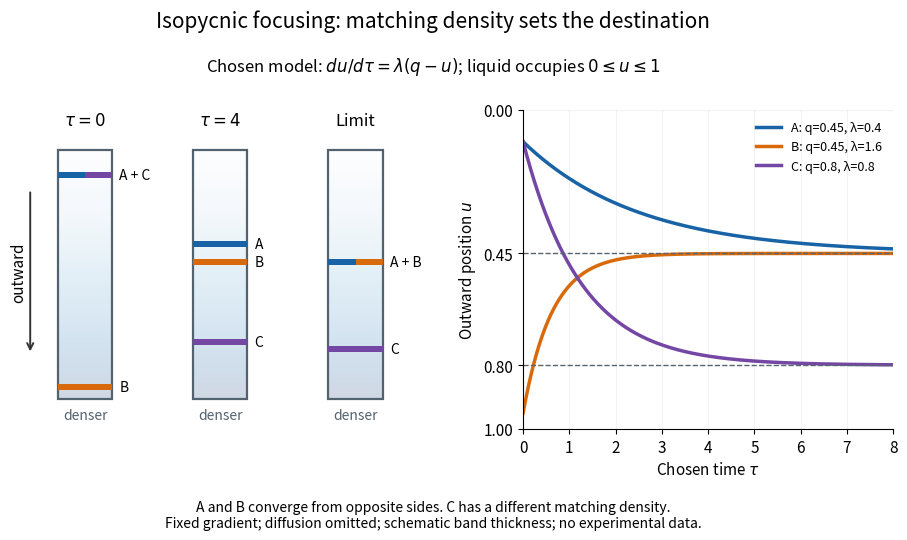

This chart was generated by the following Python code: (Note: this script raises an exception after producing the figure.)
"""Chosen linear-gradient drift model; run from _media to create the PNG.

Tested with Python 3.14, matplotlib 3.10.7 and numpy 2.3.5.
No experimental traces, instrument settings or measured band widths are used.
"""

from pathlib import Path

import matplotlib.pyplot as plt
import numpy as np
from matplotlib.patches import Rectangle


def position(time, target, rate, initial):
    return target + (initial - target) * np.exp(-rate * time)


def main():
    plt.rcParams.update({"font.size": 11, "axes.spines.top": False,
                         "axes.spines.right": False, "figure.facecolor": "white"})
    colors = {"A": "#1763a6", "B": "#d96a0b", "C": "#7447a5"}
    species = {"A": (0.45, 0.4, 0.1), "B": (0.45, 1.6, 0.95),
               "C": (0.8, 0.8, 0.1)}
    fig = plt.figure(figsize=(10, 5.6), facecolor="white")
    tubes = fig.add_axes((0.08, 0.22, 0.41, 0.57))
    trajectories = fig.add_axes((0.59, 0.22, 0.37, 0.57))
    tubes.set(xlim=(-0.35, 4.2), ylim=(1.12, -0.16))
    tubes.axis("off")
    for center, time, heading in [(0.45, 0, r"$\tau=0$"),
                                  (1.95, 4, r"$\tau=4$"),
                                  (3.45, np.inf, "Limit")]:
        left, width = center - 0.3, 0.6
        tubes.imshow(np.linspace(0, 1, 150)[:, None], cmap="Blues", alpha=0.19,
                     extent=(left, left + width, 1, 0), aspect="auto", vmin=0, vmax=1)
        tubes.add_patch(Rectangle((left, 0), width, 1, fill=False,
                                  edgecolor="#52626f", linewidth=1.6))
        tubes.text(center, -0.10, heading, ha="center", fontsize=12)
        for name, (target, rate, initial) in species.items():
            value = target if np.isinf(time) else position(time, target, rate, initial)
            # Adjacent colored halves expose coincident species without hiding either.
            if time == 0 and name in ("A", "C"):
                offset, band_width = (0 if name == "A" else width / 2), width / 2
            elif np.isinf(time) and name in ("A", "B"):
                offset, band_width = (0 if name == "A" else width / 2), width / 2
            else:
                offset, band_width = 0, width
            tubes.add_patch(Rectangle((left + offset, value - 0.012), band_width,
                                      0.024, color=colors[name], linewidth=0))
        labels = [(0.1, "A + C"), (0.95, "B")] if time == 0 else (
            [(0.45, "A + B"), (0.8, "C")] if np.isinf(time) else
            [(position(time, *species[n]), n) for n in species])
        for value, label in labels:
            tubes.text(left + width + 0.08, value, label, va="center", fontsize=10)
        tubes.text(center, 1.08, "denser", ha="center", color="#52626f", fontsize=10)
    tubes.annotate("", xy=(-0.16, 0.82), xytext=(-0.16, 0.16),
                   arrowprops={"arrowstyle": "->", "color": "#333333", "lw": 1.4})
    tubes.text(-0.29, 0.49, "outward", rotation=90, ha="center", va="center")
    time = np.linspace(0, 8, 401)
    for name, args in species.items():
        trajectories.plot(time, position(time, *args), color=colors[name], lw=2.5,
                          label=f"{name}: q={args[0]}, λ={args[1]}")
    for target in (0.45, 0.8):
        trajectories.axhline(target, color="#58646e", lw=1, ls="--")
    trajectories.set(xlim=(0, 8), ylim=(1, 0), xlabel=r"Chosen time $\tau$",
                     ylabel=r"Outward position $u$", yticks=[0, 0.45, 0.8, 1])
    trajectories.grid(alpha=0.16)
    trajectories.legend(loc="upper right", fontsize=9, frameon=False)
    fig.suptitle("Isopycnic focusing: matching density sets the destination", y=0.97,
                 fontsize=15)
    fig.text(0.5, 0.86, r"Chosen model: $du/d\tau=\lambda(q-u)$; liquid occupies $0\leq u\leq1$",
             ha="center", fontsize=12)
    fig.text(0.5, 0.045, "A and B converge from opposite sides. C has a different matching density.\n"
             "Fixed gradient; diffusion omitted; schematic band thickness; no experimental data.",
             ha="center", fontsize=10)
    fig.savefig(Path.cwd() / (Path(__file__).stem + ".png"), dpi=120,
                facecolor="white", transparent=False)
    plt.close(fig)


if __name__ == "__main__":
    main()
